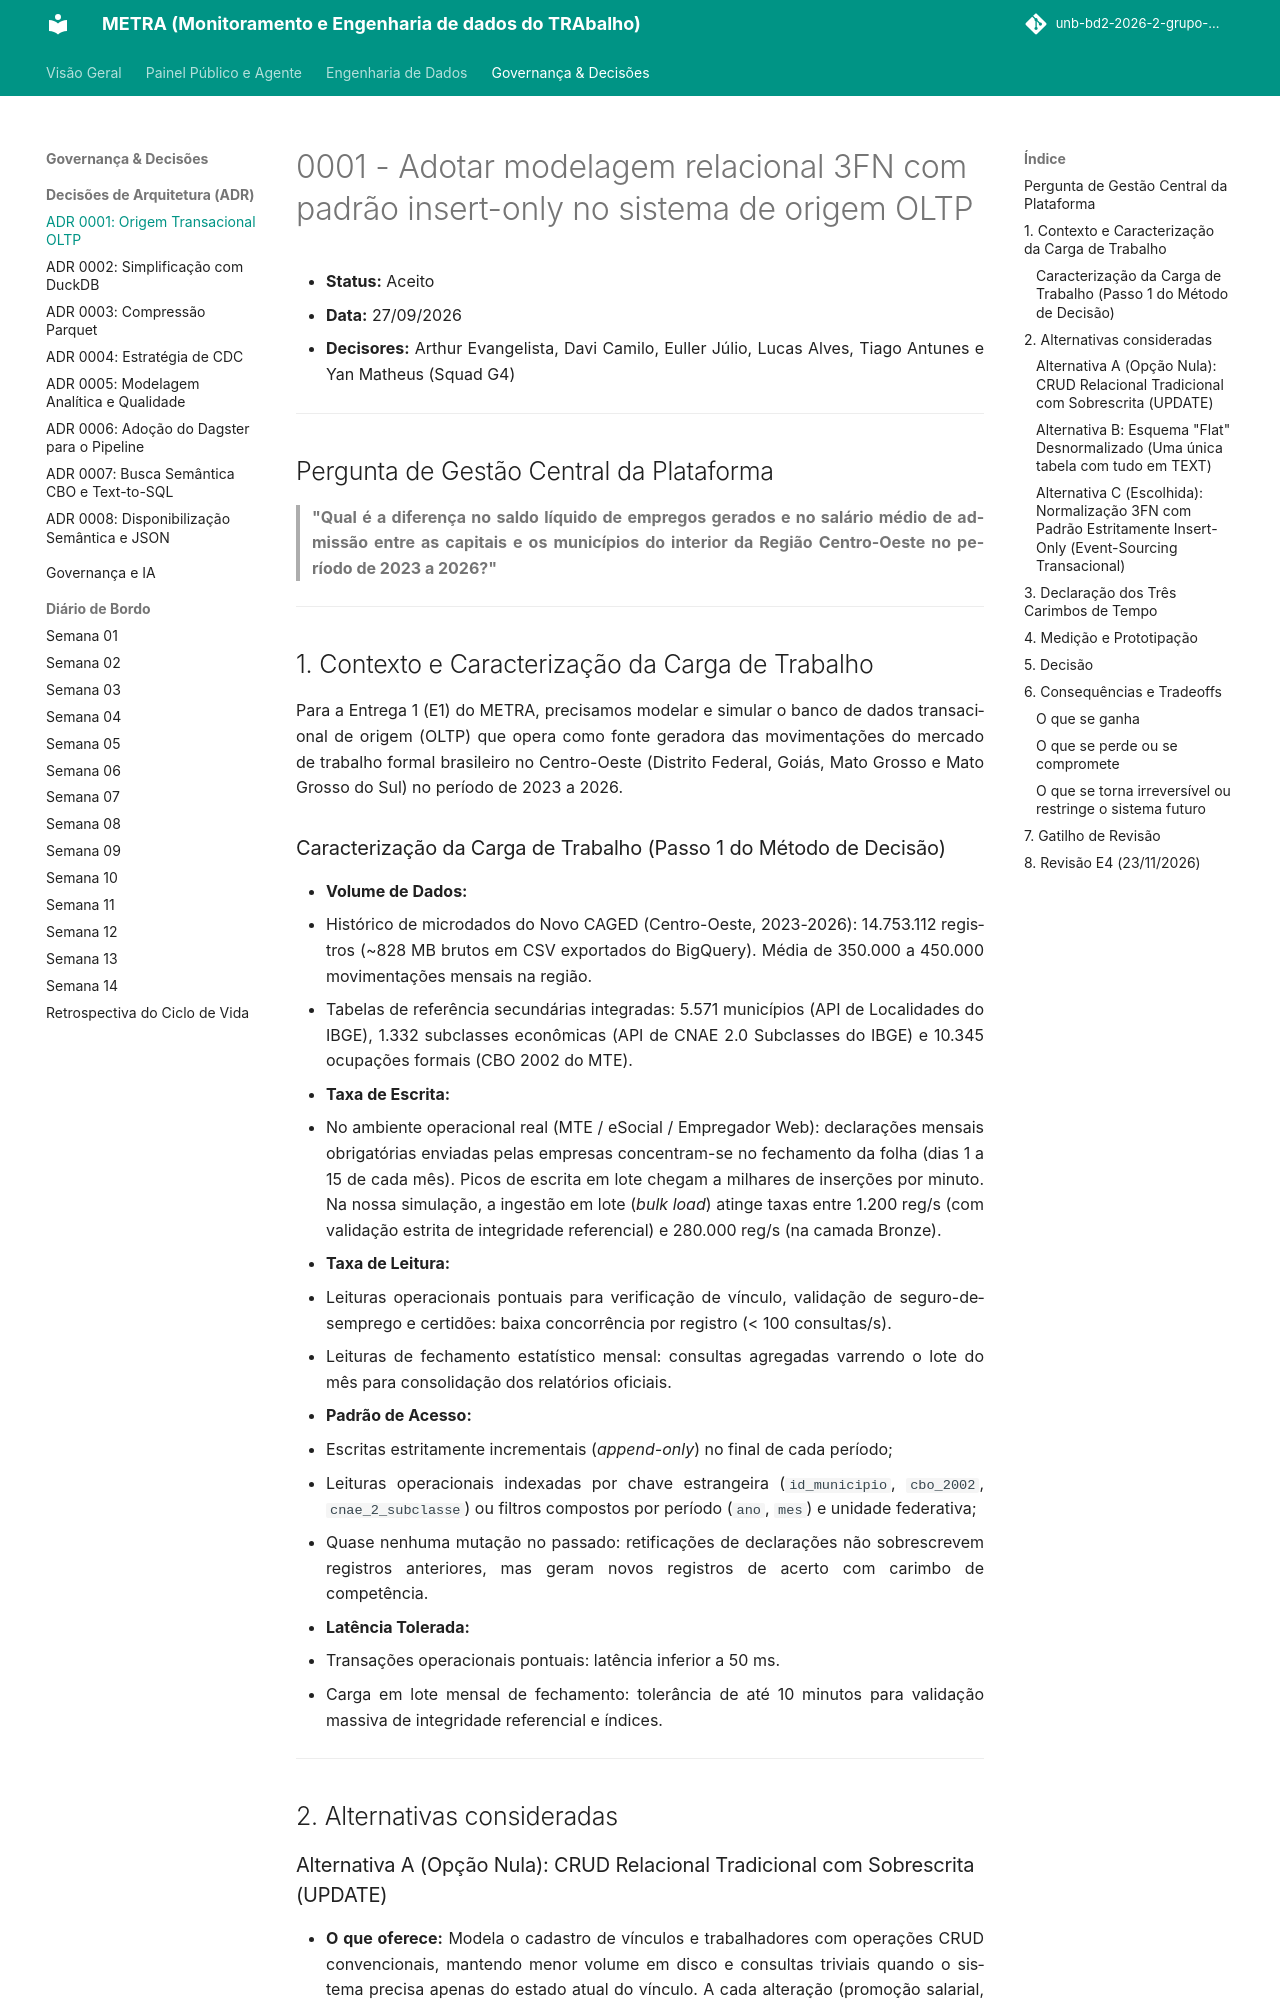

repository: unb-bd2-2026-2-grupo-4/METRA · page: adr/0001-modelagem-sistema-origem/index.html · generator: mkdocs

# 0001 - Adotar modelagem relacional 3FN com padrão insert-only no sistema de origem OLTP

- **Status:** Aceito
- **Data:** 27/09/2026
- **Decisores:** Arthur Evangelista, Davi Camilo, Euller Júlio, Lucas Alves, Tiago Antunes e Yan Matheus (Squad G4)

---

## Pergunta de Gestão Central da Plataforma

> **"Qual é a diferença no saldo líquido de empregos gerados e no salário médio de admissão entre as capitais e os municípios do interior da Região Centro-Oeste no período de 2023 a 2026?"**

---

## 1. Contexto e Caracterização da Carga de Trabalho

Para a Entrega 1 (E1) do METRA, precisamos modelar e simular o banco de dados transacional de origem (OLTP) que opera como fonte geradora das movimentações do mercado de trabalho formal brasileiro no Centro-Oeste (Distrito Federal, Goiás, Mato Grosso e Mato Grosso do Sul) no período de 2023 a 2026.

### Caracterização da Carga de Trabalho (Passo 1 do Método de Decisão)

- **Volume de Dados:**
  - Histórico de microdados do Novo CAGED (Centro-Oeste, 2023-2026): 14.753.112 registros (~828 MB brutos em CSV exportados do BigQuery). Média de 350.000 a 450.000 movimentações mensais na região.
  - Tabelas de referência secundárias integradas: 5.571 municípios (API de Localidades do IBGE), 1.332 subclasses econômicas (API de CNAE 2.0 Subclasses do IBGE) e 10.345 ocupações formais (CBO 2002 do MTE).
- **Taxa de Escrita:**
  - No ambiente operacional real (MTE / eSocial / Empregador Web): declarações mensais obrigatórias enviadas pelas empresas concentram-se no fechamento da folha (dias 1 a 15 de cada mês). Picos de escrita em lote chegam a milhares de inserções por minuto. Na nossa simulação, a ingestão em lote (*bulk load*) atinge taxas entre 1.200 reg/s (com validação estrita de integridade referencial) e 280.000 reg/s (na camada Bronze).
- **Taxa de Leitura:**
  - Leituras operacionais pontuais para verificação de vínculo, validação de seguro-desemprego e certidões: baixa concorrência por registro (< 100 consultas/s).
  - Leituras de fechamento estatístico mensal: consultas agregadas varrendo o lote do mês para consolidação dos relatórios oficiais.
- **Padrão de Acesso:**
  - Escritas estritamente incrementais (*append-only*) no final de cada período;
  - Leituras operacionais indexadas por chave estrangeira (`id_municipio`, `cbo_2002`, `cnae_2_subclasse`) ou filtros compostos por período (`ano`, `mes`) e unidade federativa;
  - Quase nenhuma mutação no passado: retificações de declarações não sobrescrevem registros anteriores, mas geram novos registros de acerto com carimbo de competência.
- **Latência Tolerada:**
  - Transações operacionais pontuais: latência inferior a 50 ms.
  - Carga em lote mensal de fechamento: tolerância de até 10 minutos para validação massiva de integridade referencial e índices.

---

## 2. Alternativas consideradas
